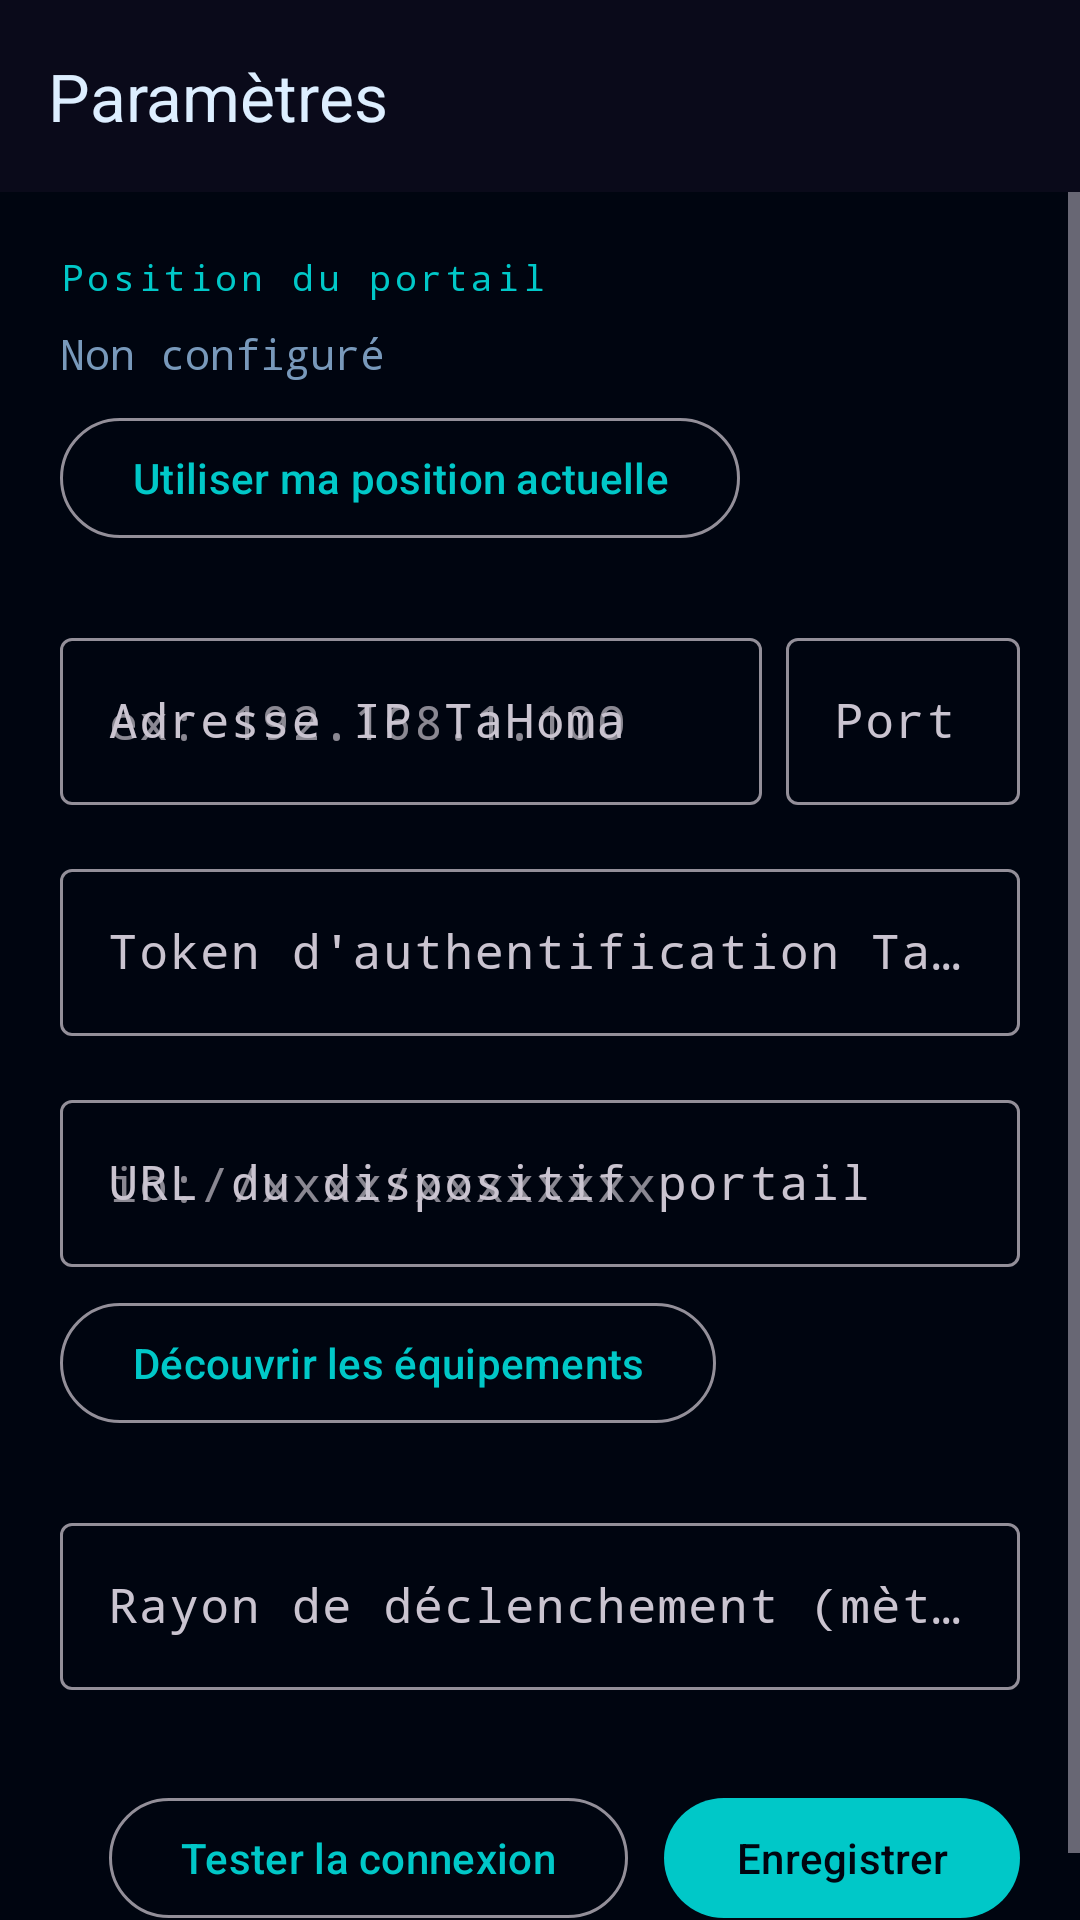

Reconstruct the res/layout file that produces this screen, plus the resources it refers to.
<!-- AndroidManifest.xml: application theme Theme.PorteDesEtoiles -->
<!-- res/layout/activity_settings.xml -->
<?xml version="1.0" encoding="utf-8"?>
<LinearLayout
    xmlns:android="http://schemas.android.com/apk/res/android"
    xmlns:app="http://schemas.android.com/apk/res-auto"
    android:layout_width="match_parent"
    android:layout_height="match_parent"
    android:orientation="vertical"
    android:background="@color/space_black">

    <com.google.android.material.appbar.AppBarLayout
        android:layout_width="match_parent"
        android:layout_height="wrap_content"
        android:theme="@style/ThemeOverlay.Material3.Dark">

        <androidx.appcompat.widget.Toolbar
            android:id="@+id/toolbar"
            android:layout_width="match_parent"
            android:layout_height="?attr/actionBarSize"
            android:background="@color/surface_dark"
            app:title="@string/settings"
            app:titleTextColor="@color/gate_text"/>
    </com.google.android.material.appbar.AppBarLayout>

    <ScrollView
        android:layout_width="match_parent"
        android:layout_height="match_parent">

        <LinearLayout
            android:layout_width="match_parent"
            android:layout_height="wrap_content"
            android:orientation="vertical"
            android:padding="20dp">

            
            <TextView
                android:layout_width="wrap_content"
                android:layout_height="wrap_content"
                android:text="@string/label_home_location"
                android:textColor="@color/gate_teal"
                android:textSize="12sp"
                android:letterSpacing="0.1"
                android:fontFamily="monospace"
                android:layout_marginBottom="8dp"/>

            <TextView
                android:id="@+id/homeCoordsText"
                android:layout_width="match_parent"
                android:layout_height="wrap_content"
                android:text="@string/home_not_set"
                android:textColor="@color/gate_text_dim"
                android:fontFamily="monospace"
                android:textSize="14sp"
                android:layout_marginBottom="8dp"/>

            <com.google.android.material.button.MaterialButton
                android:id="@+id/setHomeButton"
                android:layout_width="wrap_content"
                android:layout_height="wrap_content"
                android:text="@string/btn_set_home"
                style="@style/Widget.Material3.Button.OutlinedButton"
                android:layout_marginBottom="24dp"/>

            
            <LinearLayout
                android:layout_width="match_parent"
                android:layout_height="wrap_content"
                android:orientation="horizontal"
                android:layout_marginBottom="16dp">

                <com.google.android.material.textfield.TextInputLayout
                    android:layout_width="0dp"
                    android:layout_height="wrap_content"
                    android:layout_weight="3"
                    android:hint="@string/label_gateway_ip"
                    android:layout_marginEnd="8dp"
                    style="@style/Widget.Material3.TextInputLayout.OutlinedBox">

                    <com.google.android.material.textfield.TextInputEditText
                        android:id="@+id/gatewayIpEdit"
                        android:layout_width="match_parent"
                        android:layout_height="wrap_content"
                        android:hint="@string/hint_gateway_ip"
                        android:inputType="text"
                        android:fontFamily="monospace"/>
                </com.google.android.material.textfield.TextInputLayout>

                <com.google.android.material.textfield.TextInputLayout
                    android:layout_width="0dp"
                    android:layout_height="wrap_content"
                    android:layout_weight="1"
                    android:hint="@string/label_gateway_port"
                    style="@style/Widget.Material3.TextInputLayout.OutlinedBox">

                    <com.google.android.material.textfield.TextInputEditText
                        android:id="@+id/gatewayPortEdit"
                        android:layout_width="match_parent"
                        android:layout_height="wrap_content"
                        android:inputType="number"
                        android:fontFamily="monospace"/>
                </com.google.android.material.textfield.TextInputLayout>
            </LinearLayout>

            
            <com.google.android.material.textfield.TextInputLayout
                android:layout_width="match_parent"
                android:layout_height="wrap_content"
                android:hint="@string/label_token"
                style="@style/Widget.Material3.TextInputLayout.OutlinedBox"
                android:layout_marginBottom="16dp">

                <com.google.android.material.textfield.TextInputEditText
                    android:id="@+id/tokenEdit"
                    android:layout_width="match_parent"
                    android:layout_height="wrap_content"
                    android:inputType="textVisiblePassword"
                    android:fontFamily="monospace"/>
            </com.google.android.material.textfield.TextInputLayout>

            
            <com.google.android.material.textfield.TextInputLayout
                android:layout_width="match_parent"
                android:layout_height="wrap_content"
                android:hint="@string/label_device_url"
                style="@style/Widget.Material3.TextInputLayout.OutlinedBox"
                android:layout_marginBottom="8dp">

                <com.google.android.material.textfield.TextInputEditText
                    android:id="@+id/deviceUrlEdit"
                    android:layout_width="match_parent"
                    android:layout_height="wrap_content"
                    android:hint="@string/hint_device_url"
                    android:inputType="text"
                    android:fontFamily="monospace"/>
            </com.google.android.material.textfield.TextInputLayout>

            <com.google.android.material.button.MaterialButton
                android:id="@+id/discoverButton"
                android:layout_width="wrap_content"
                android:layout_height="wrap_content"
                android:text="@string/btn_discover"
                style="@style/Widget.Material3.Button.OutlinedButton"
                android:layout_marginBottom="24dp"/>

            
            <com.google.android.material.textfield.TextInputLayout
                android:layout_width="match_parent"
                android:layout_height="wrap_content"
                android:hint="@string/label_proximity"
                style="@style/Widget.Material3.TextInputLayout.OutlinedBox"
                android:layout_marginBottom="32dp">

                <com.google.android.material.textfield.TextInputEditText
                    android:id="@+id/proximityEdit"
                    android:layout_width="match_parent"
                    android:layout_height="wrap_content"
                    android:inputType="number"
                    android:fontFamily="monospace"/>
            </com.google.android.material.textfield.TextInputLayout>

            
            <LinearLayout
                android:layout_width="match_parent"
                android:layout_height="wrap_content"
                android:orientation="horizontal"
                android:gravity="end">

                <com.google.android.material.button.MaterialButton
                    android:id="@+id/testButton"
                    android:layout_width="wrap_content"
                    android:layout_height="wrap_content"
                    android:text="@string/btn_test"
                    style="@style/Widget.Material3.Button.OutlinedButton"
                    android:layout_marginEnd="12dp"/>

                <com.google.android.material.button.MaterialButton
                    android:id="@+id/saveButton"
                    android:layout_width="wrap_content"
                    android:layout_height="wrap_content"
                    android:text="@string/btn_save"/>
            </LinearLayout>

        </LinearLayout>
    </ScrollView>
</LinearLayout>
<!-- resources referenced by this layout -->
<resources>
  <color name="gate_teal">#FF00C8C8</color>
  <color name="gate_text">#FFDDEEFF</color>
  <color name="gate_text_dim">#FF7899BB</color>
  <color name="space_black">#FF000510</color>
  <color name="surface_dark">#FF0A0A1A</color>
  <string name="btn_discover">Découvrir les équipements</string>
  <string name="btn_save">Enregistrer</string>
  <string name="btn_set_home">Utiliser ma position actuelle</string>
  <string name="btn_test">Tester la connexion</string>
  <string name="hint_device_url">io://xxxx/xxxxxxxx</string>
  <string name="hint_gateway_ip">ex: 192.168.1.100</string>
  <string name="home_not_set">Non configuré</string>
  <string name="label_device_url">URL du dispositif portail</string>
  <string name="label_gateway_ip">Adresse IP TaHoma</string>
  <string name="label_gateway_port">Port</string>
  <string name="label_home_location">Position du portail</string>
  <string name="label_proximity">Rayon de déclenchement (mètres)</string>
  <string name="label_token">Token d\'authentification TaHoma</string>
  <string name="settings">Paramètres</string>
  <style name="Theme.PorteDesEtoiles" parent="Base.Theme.PorteDesEtoiles" />
  <style name="Base.Theme.PorteDesEtoiles" parent="Theme.Material3.Dark.NoActionBar">
          <item name="colorPrimary">@color/gate_teal</item>
          <item name="colorOnPrimary">@color/space_black</item>
          <item name="colorSecondary">@color/gate_orange</item>
          <item name="colorSurface">@color/surface_dark</item>
          <item name="colorOnSurface">@color/on_surface</item>
          <item name="android:windowBackground">@color/space_black</item>
          <item name="android:statusBarColor">@color/space_black</item>
          <item name="android:navigationBarColor">@color/space_black</item>
      </style>
  <color name="gate_orange">#FFFF8C00</color>
  <color name="on_surface">#FFB0C8E0</color>
</resources>
